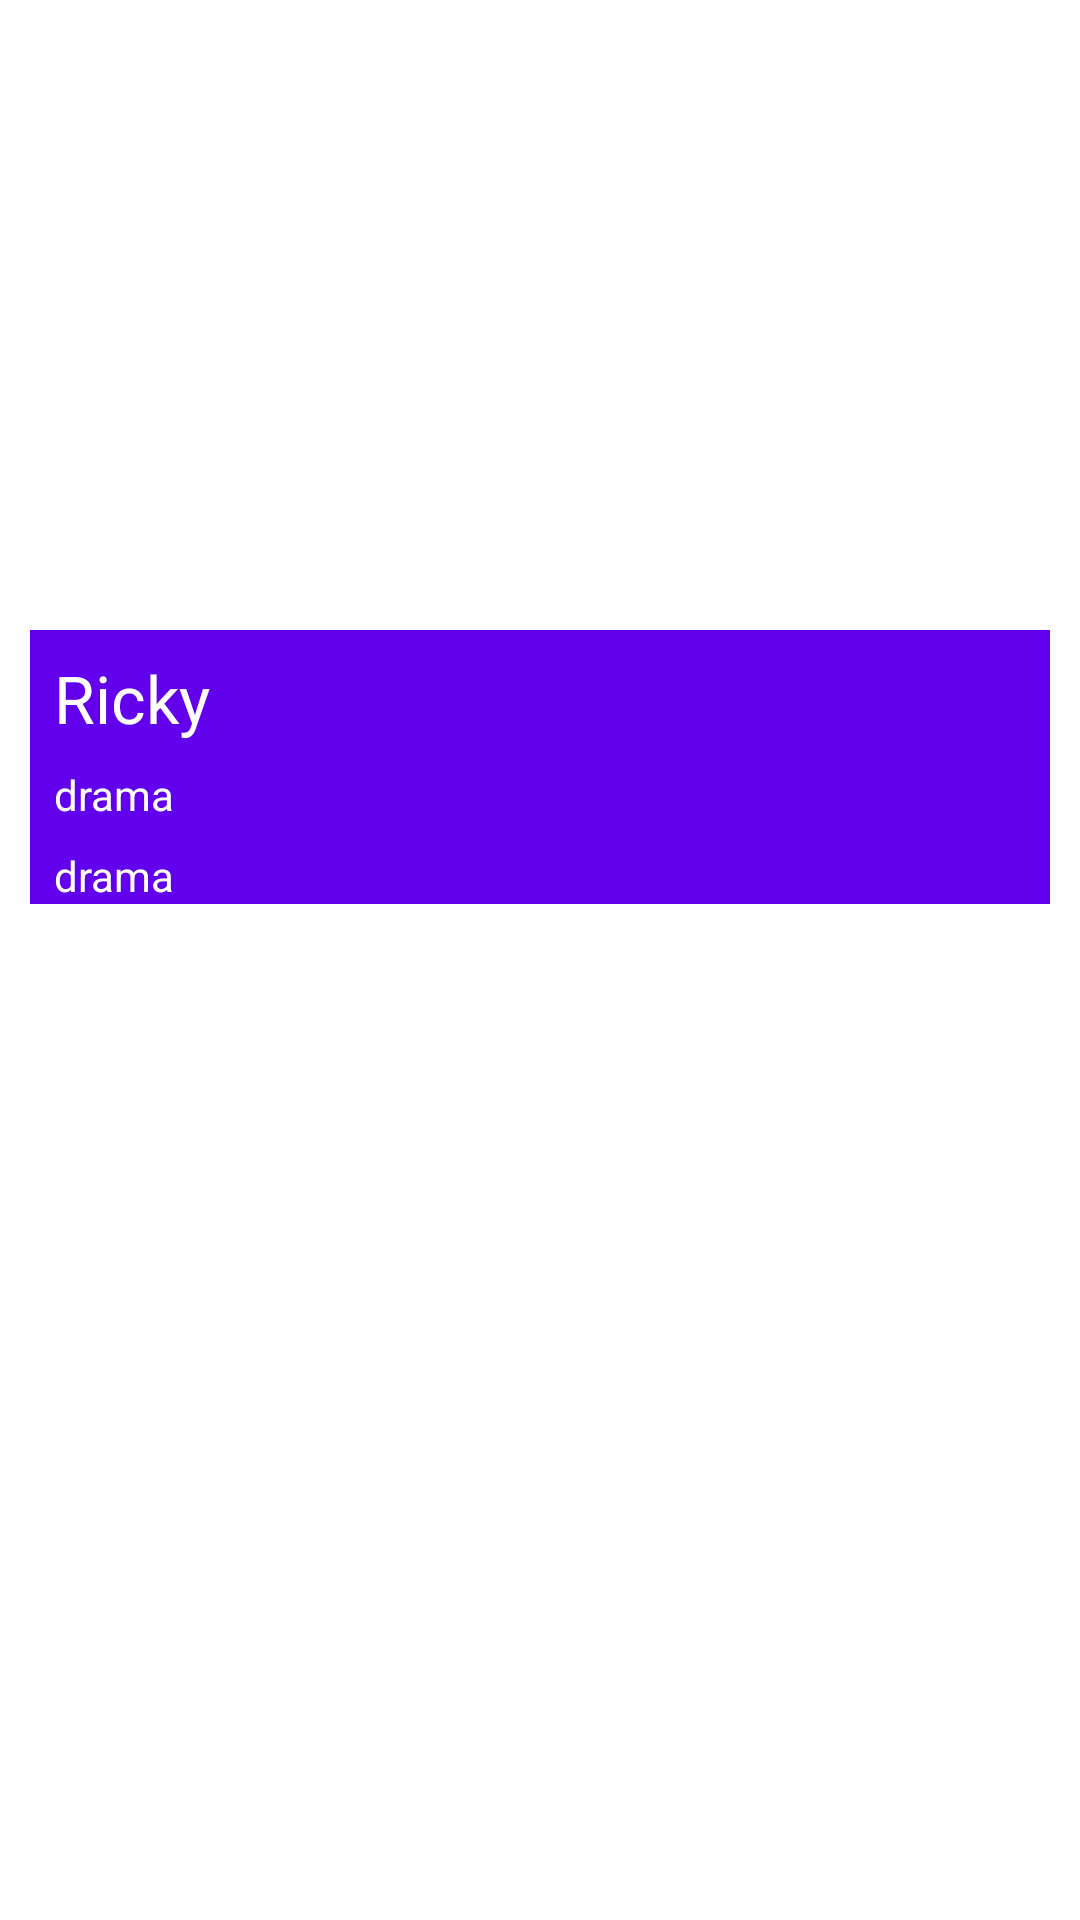

Produce the Android XML layout that renders to this screen, including the resource entries it uses.
<!-- AndroidManifest.xml: application theme Theme.Movies -->
<!-- res/layout/fragment_second.xml -->
<?xml version="1.0" encoding="utf-8"?>
<androidx.core.widget.NestedScrollView xmlns:android="http://schemas.android.com/apk/res/android"
    xmlns:app="http://schemas.android.com/apk/res-auto"
    xmlns:tools="http://schemas.android.com/tools"
    android:layout_width="match_parent"
    android:layout_height="match_parent"
    tools:context=".ui.SecondFragment">

    <androidx.constraintlayout.widget.ConstraintLayout
        android:layout_width="match_parent"
        android:layout_height="match_parent"
        android:layout_margin="10dp">

        <ImageView
            android:id="@+id/image"
            android:layout_width="match_parent"
            android:layout_height="200dp"
            android:scaleType="centerCrop"
            app:layout_constraintTop_toTopOf="parent" />

        <androidx.constraintlayout.widget.ConstraintLayout
            android:id="@+id/detailsLayout"
            android:layout_width="match_parent"
            android:layout_height="wrap_content"
            android:background="@color/design_default_color_primary"
            app:layout_constraintTop_toBottomOf="@+id/image">

            <TextView
                android:id="@+id/txtName"
                android:layout_width="wrap_content"
                android:layout_height="wrap_content"
                android:layout_margin="8dp"
                android:text="Ricky"
                android:textSize="22sp"
                android:textColor="@color/white"
                app:layout_constraintStart_toStartOf="parent"
                app:layout_constraintTop_toTopOf="parent" />

            <TextView
                android:id="@+id/txtGenre"
                style="@style/TextAppearance.AppCompat.Small"
                android:layout_width="wrap_content"
                android:layout_height="wrap_content"
                android:layout_margin="8dp"
                android:text="drama"
                android:textColor="@color/white"
                app:layout_constraintStart_toStartOf="parent"
                app:layout_constraintTop_toBottomOf="@+id/txtName" />

            <TextView
                android:id="@+id/txtOverview"
                style="@style/TextAppearance.AppCompat.Small"
                android:layout_width="match_parent"
                android:layout_height="wrap_content"
                android:layout_margin="8dp"
                android:text="drama"
                android:textColor="@color/white"
                app:layout_constraintStart_toStartOf="parent"
                app:layout_constraintTop_toBottomOf="@+id/txtGenre" />

        </androidx.constraintlayout.widget.ConstraintLayout>
    </androidx.constraintlayout.widget.ConstraintLayout>
</androidx.core.widget.NestedScrollView>
<!-- resources referenced by this layout -->
<resources>
  <style name="Theme.Movies" parent="Base.Theme.Movies">
          
          <item name="android:navigationBarColor">@android:color/transparent</item>
          <item name="android:statusBarColor">@android:color/transparent</item>
          <item name="android:windowLightStatusBar">?attr/isLightTheme</item>
      </style>
  <!-- not gathered from this repository: default colours our renderer supplied (Android Studio template values) -->
  <color name="white">#FFFFFFFF</color>
</resources>
